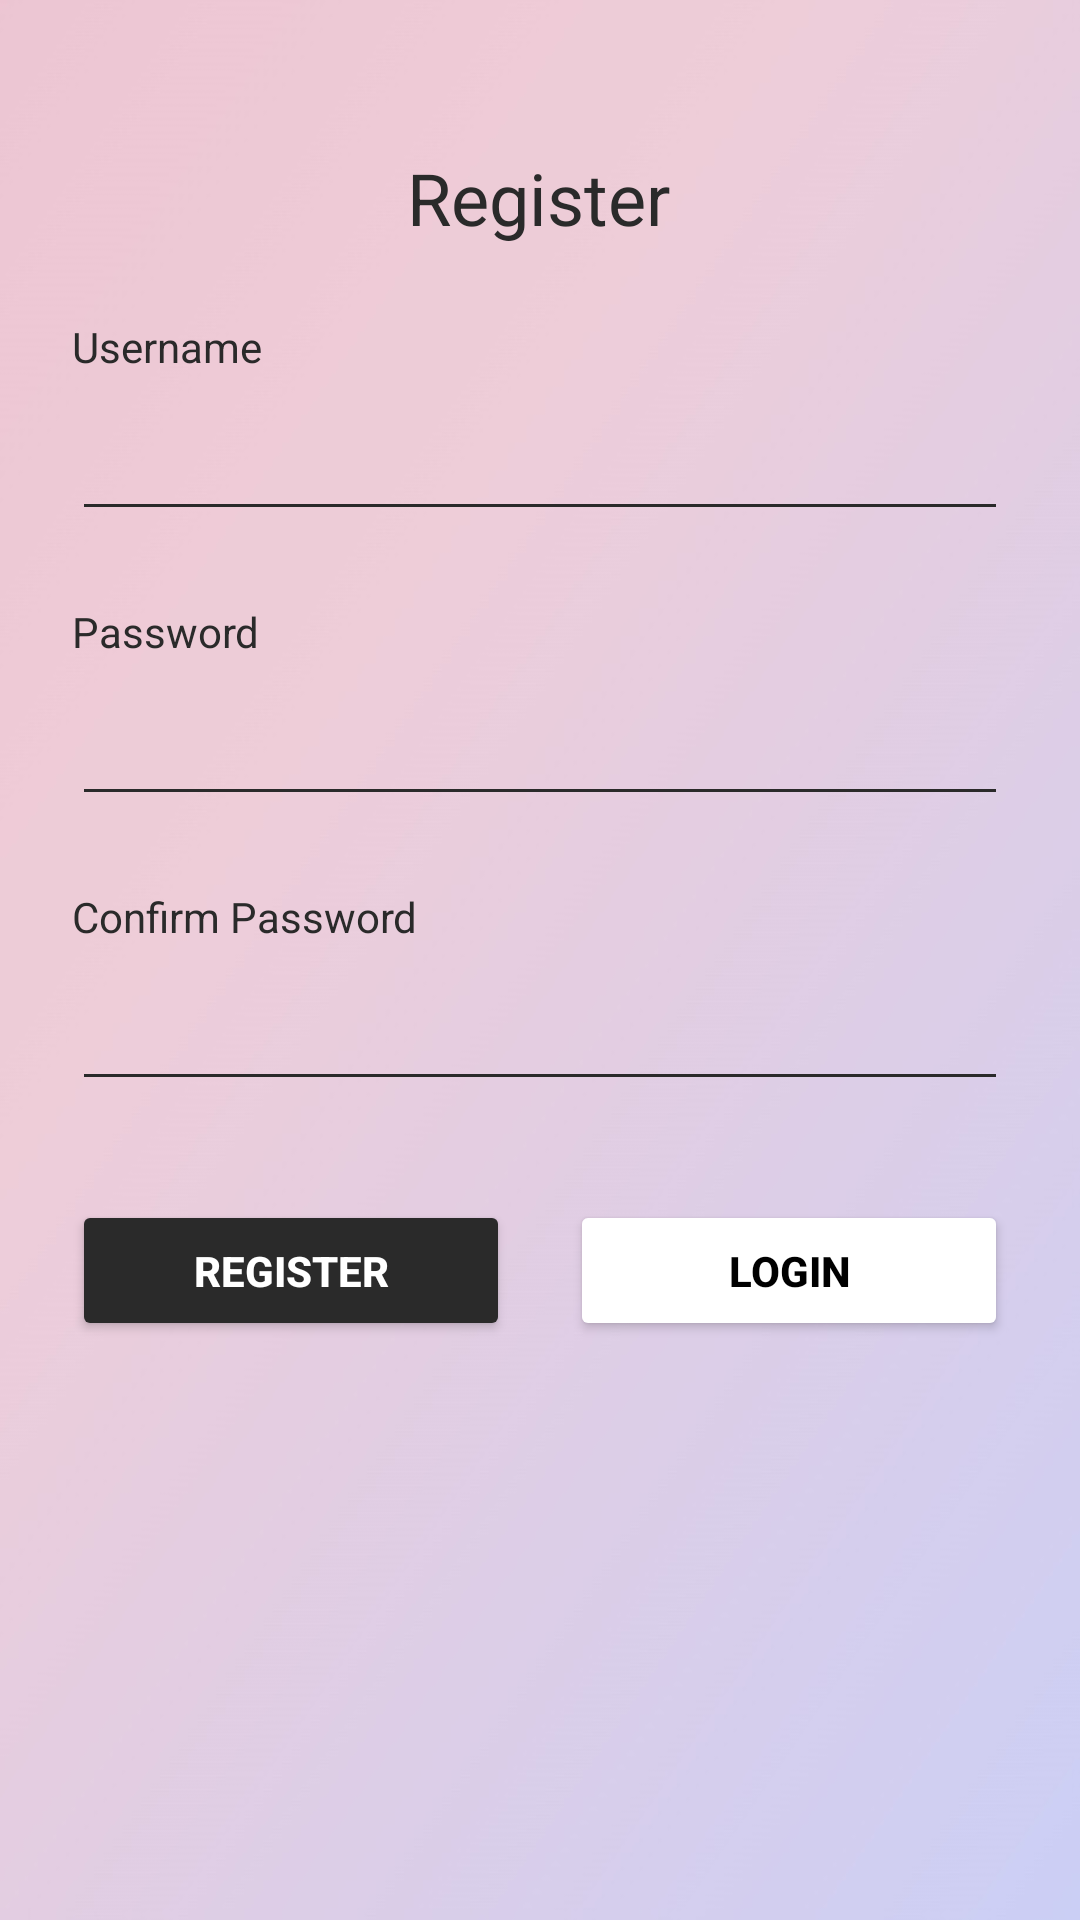

Reconstruct the res/layout file that produces this screen, plus the resources it refers to.
<!-- AndroidManifest.xml: application theme Theme.Assignment1 -->
<!-- res/layout/activity_main.xml -->
<?xml version="1.0" encoding="utf-8"?>
<androidx.constraintlayout.widget.ConstraintLayout xmlns:android="http://schemas.android.com/apk/res/android"
    xmlns:app="http://schemas.android.com/apk/res-auto"
    xmlns:tools="http://schemas.android.com/tools"
    android:layout_width="match_parent"
    android:layout_height="match_parent"
    android:background="@drawable/background"
    tools:context=".MainActivity">

    <androidx.constraintlayout.widget.Guideline
        android:id="@+id/guideline"
        android:layout_width="wrap_content"
        android:layout_height="wrap_content"
        android:orientation="horizontal"
        app:layout_constraintGuide_begin="82dp" />

    <TextView
        android:id="@+id/textView3"
        android:layout_width="wrap_content"
        android:layout_height="wrap_content"
        android:text="Register"
        android:textColor="#2A2A2A"
        android:textSize="24sp"
        app:layout_constraintBottom_toTopOf="@+id/guideline"
        app:layout_constraintEnd_toEndOf="parent"
        app:layout_constraintHorizontal_bias="0.498"
        app:layout_constraintStart_toStartOf="parent" />

    <TextView
        android:id="@+id/textView4"
        android:layout_width="wrap_content"
        android:layout_height="wrap_content"
        android:layout_marginTop="24dp"

        android:text="Username"
        android:textColor="#2A2A2A"
        app:layout_constraintStart_toStartOf="@+id/guideline3"
        app:layout_constraintTop_toTopOf="@+id/guideline" />

    <androidx.constraintlayout.widget.Guideline
        android:id="@+id/guideline3"
        android:layout_width="wrap_content"
        android:layout_height="wrap_content"
        android:orientation="vertical"
        app:layout_constraintGuide_begin="24dp" />

    <androidx.constraintlayout.widget.Guideline
        android:id="@+id/guideline4"
        android:layout_width="wrap_content"
        android:layout_height="wrap_content"
        android:orientation="vertical"
        app:layout_constraintGuide_end="24dp" />

    <EditText
        android:id="@+id/registerUsernameInput"
        android:layout_width="0dp"
        android:layout_height="44dp"
        android:layout_marginTop="8dp"
        android:backgroundTint="#2A2A2A"
        android:ems="10"
        android:inputType="text"
        android:textColor="#2A2A2A"
        app:layout_constraintEnd_toStartOf="@+id/guideline4"
        app:layout_constraintHorizontal_bias="1.0"
        app:layout_constraintStart_toStartOf="@+id/guideline3"
        app:layout_constraintTop_toBottomOf="@+id/textView4" />

    <TextView
        android:id="@+id/textView5"
        android:layout_width="wrap_content"
        android:layout_height="wrap_content"
        android:layout_marginTop="24dp"
        android:text="Password"
        android:textColor="#2A2A2A"
        app:layout_constraintStart_toStartOf="@+id/guideline3"
        app:layout_constraintTop_toBottomOf="@+id/registerUsernameInput" />

    <EditText
        android:id="@+id/passwordInput"
        android:layout_width="0dp"
        android:layout_height="44dp"
        android:layout_marginTop="8dp"
        android:backgroundTint="#2A2A2A"
        android:ems="10"
        android:inputType="textPassword"
        android:textColor="#2A2A2A"
        app:layout_constraintEnd_toStartOf="@+id/guideline4"
        app:layout_constraintHorizontal_bias="1.0"
        app:layout_constraintStart_toStartOf="@+id/guideline3"
        app:layout_constraintTop_toBottomOf="@+id/textView5" />

    <TextView
        android:id="@+id/textView7"
        android:layout_width="wrap_content"
        android:layout_height="wrap_content"
        android:layout_marginTop="24dp"
        android:text="Confirm Password"
        android:textColor="#2A2A2A"
        app:layout_constraintStart_toStartOf="@+id/guideline3"
        app:layout_constraintTop_toBottomOf="@+id/passwordInput" />

    <EditText
        android:id="@+id/confirmPasswordInput"
        android:layout_width="0dp"
        android:layout_height="44dp"
        android:layout_marginTop="8dp"
        android:backgroundTint="#2A2A2A"
        android:ems="10"
        android:inputType="textPassword"
        android:textColor="#2A2A2A"
        app:layout_constraintEnd_toStartOf="@+id/guideline4"
        app:layout_constraintHorizontal_bias="0.5"
        app:layout_constraintStart_toStartOf="@+id/guideline3"
        app:layout_constraintTop_toBottomOf="@+id/textView7" />

    <Button
        android:id="@+id/registerButton"
        android:layout_width="0dp"
        android:layout_height="47dp"
        android:layout_marginRight="10dp"
        android:backgroundTint="#2A2A2A"
        android:onClick="onClickRegister"
        android:text="Register"
        android:textColor="#FFFFFF"
        android:textStyle="bold"
        app:layout_constraintEnd_toStartOf="@+id/saveCategoryButton"
        app:layout_constraintHorizontal_bias="0.5"
        app:layout_constraintHorizontal_chainStyle="spread_inside"
        app:layout_constraintStart_toStartOf="@+id/guideline3"
        app:layout_constraintTop_toTopOf="@+id/guideline5" />

    <Button
        android:id="@+id/saveCategoryButton"
        android:layout_width="0dp"
        android:layout_height="47dp"
        android:layout_marginLeft="10dp"
        android:backgroundTint="#FFFFFF"
        android:onClick="onClickLogin"
        android:text="Login"
        android:textColor="#000000"
        android:textStyle="bold"
        app:layout_constraintEnd_toStartOf="@+id/guideline4"
        app:layout_constraintHorizontal_bias="0.5"
        app:layout_constraintStart_toEndOf="@+id/registerButton"
        app:layout_constraintTop_toTopOf="@+id/guideline5" />

    <androidx.constraintlayout.widget.Guideline
        android:id="@+id/guideline5"
        android:layout_width="wrap_content"
        android:layout_height="wrap_content"
        android:orientation="horizontal"
        app:layout_constraintGuide_begin="400dp" />

</androidx.constraintlayout.widget.ConstraintLayout>
<!-- resources referenced by this layout -->
<resources>
  <!-- drawable background: jpg bitmap (drawable, 42089 bytes) -->
  <style name="Theme.Assignment1" parent="Base.Theme.Assignment1" />
  <style name="Base.Theme.Assignment1" parent="Theme.Material3.DayNight.NoActionBar">
          
          
          <item name="android:statusBarColor">@color/status_bar_color</item>
      </style>
  <color name="status_bar_color">#E2CCE8</color>
</resources>
